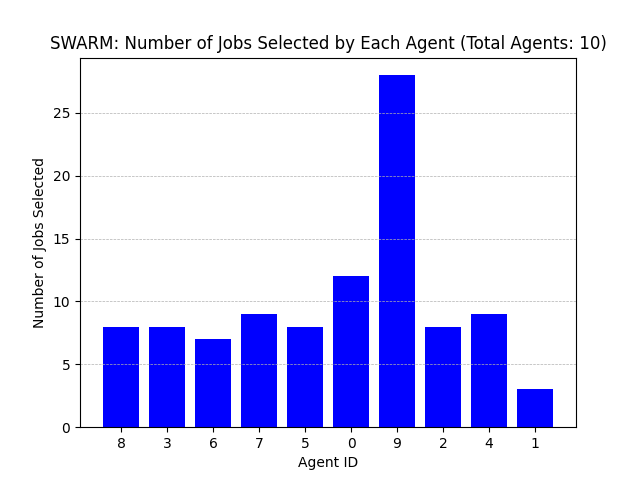

Source data for this figure (header and first rows):
Agent ID, Number of Jobs Selected
8, 8
3, 8
6, 7
7, 9
5, 8
0, 12
9, 28
2, 8
4, 9
1, 3
